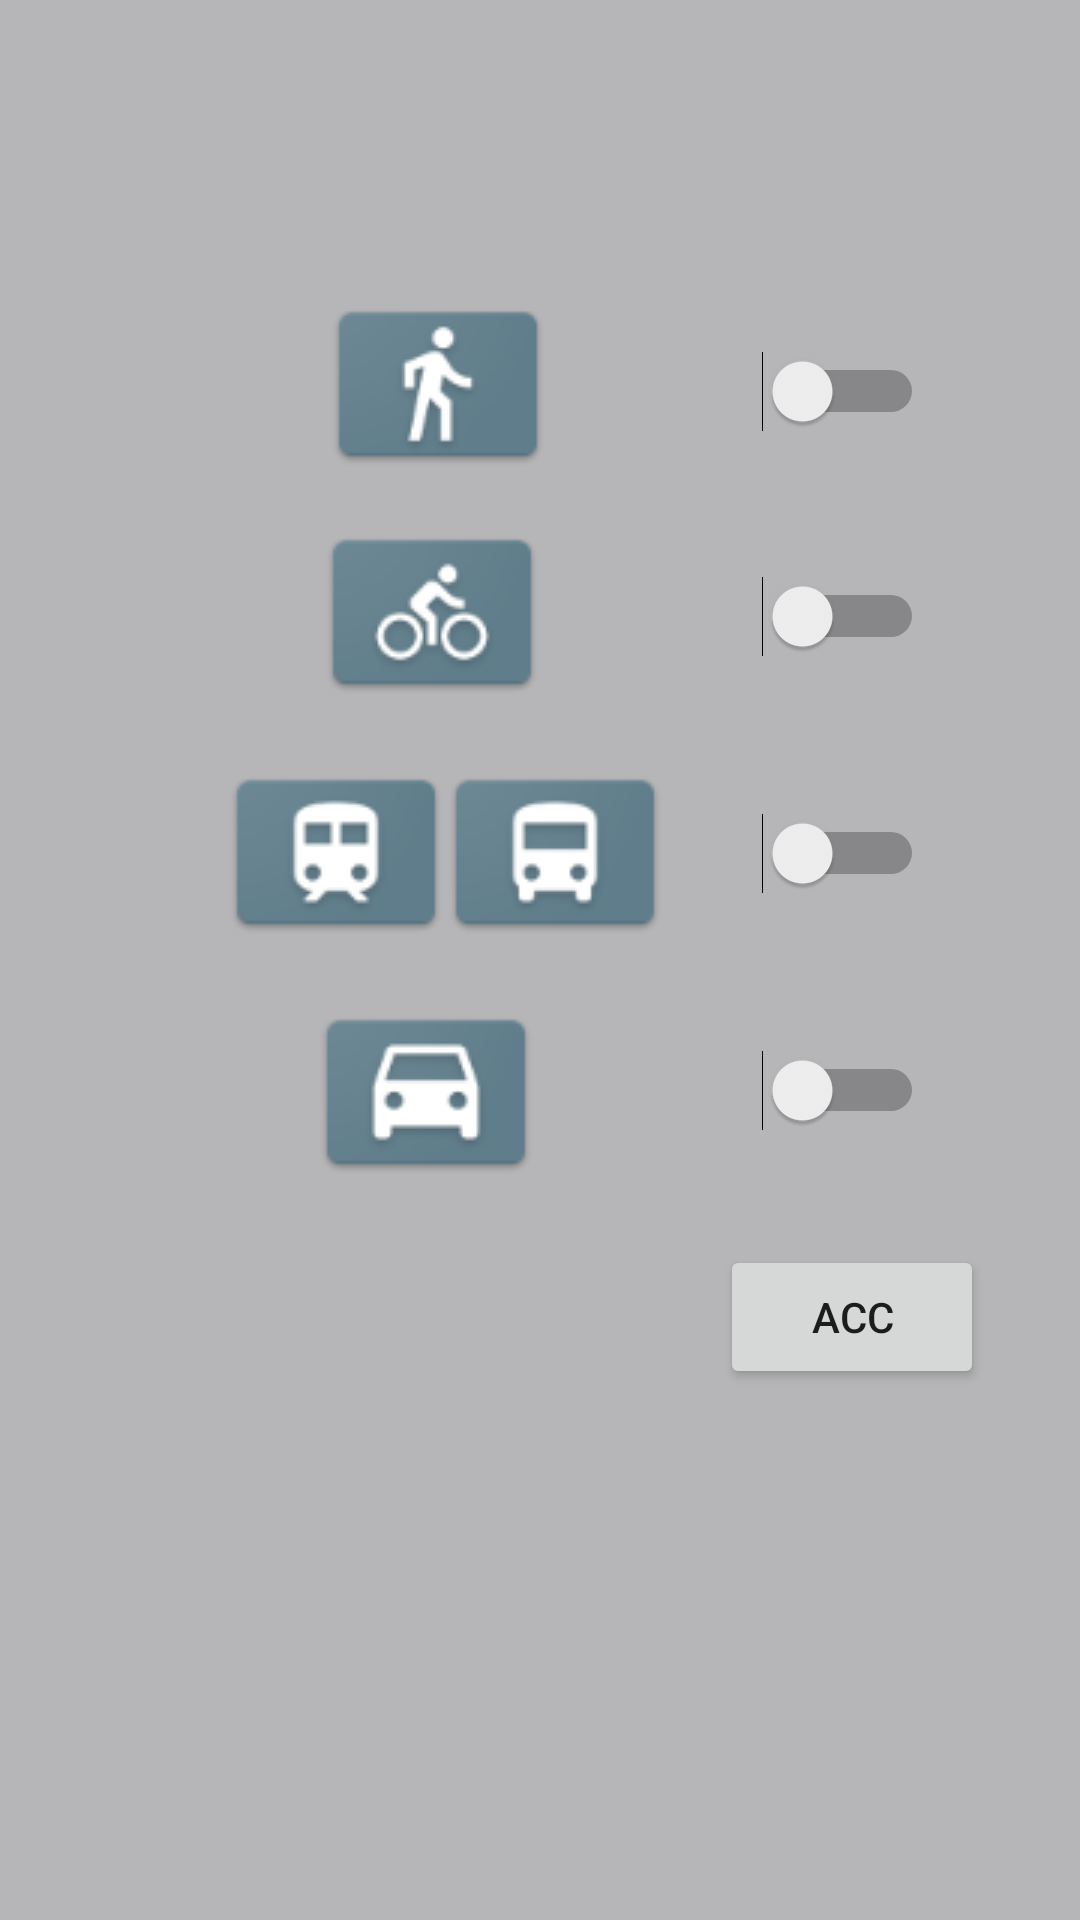

Here is an Android app screen rendered from its layout file. Give the layout XML and the strings, colors and styles it references.
<!-- AndroidManifest.xml: application theme AppTheme -->
<!-- res/layout/activity_main.xml -->
<?xml version="1.0" encoding="utf-8"?>
<RelativeLayout xmlns:android="http://schemas.android.com/apk/res/android"
    xmlns:app="http://schemas.android.com/apk/res-auto"
    xmlns:tools="http://schemas.android.com/tools"
    android:id="@+id/relativeLayout1"
    android:layout_width="match_parent"
    android:layout_height="match_parent"
    android:background="#B6B6B8"
    android:orientation="vertical"
    tools:context=".MainActivity">

    <Button
        android:id="@+id/sensorsRequestBtn"
        android:layout_width="wrap_content"
        android:layout_height="wrap_content"
        android:layout_alignParentStart="true"
        android:layout_alignParentLeft="true"
        android:layout_alignParentTop="true"
        android:layout_marginStart="240dp"
        android:layout_marginLeft="240dp"
        android:layout_marginTop="415dp"
        android:text="Acc"
        tools:layout_editor_absoluteX="161dp"
        tools:layout_editor_absoluteY="413dp" />


    <ImageView
        android:id="@+id/walkIcon"
        android:layout_width="wrap_content"
        android:layout_height="wrap_content"
        android:layout_alignParentStart="true"
        android:layout_alignParentLeft="true"
        android:layout_alignParentTop="true"
        android:layout_alignParentBottom="false"
        android:layout_marginStart="110dp"
        android:layout_marginLeft="110dp"
        android:layout_marginTop="92dp"
        android:src="@drawable/ic_launcher_walk_icon" />

    <ImageView
        android:id="@+id/bikeIcon"
        android:layout_width="wrap_content"
        android:layout_height="wrap_content"
        android:layout_alignParentStart="true"
        android:layout_alignParentLeft="true"
        android:layout_alignParentTop="true"
        android:layout_marginStart="108dp"
        android:layout_marginLeft="108dp"
        android:layout_marginTop="168dp"
        android:src="@drawable/ic_launcher_bike_icon" />

    <ImageView
        android:id="@+id/trainIcon"
        android:layout_width="wrap_content"
        android:layout_height="wrap_content"
        android:layout_alignParentStart="true"
        android:layout_alignParentLeft="true"
        android:layout_alignParentTop="true"
        android:layout_marginStart="76dp"
        android:layout_marginLeft="76dp"
        android:layout_marginTop="248dp"
        android:src="@drawable/ic_launcher_train_icon" />

    <ImageView
        android:id="@+id/busIcon"
        android:layout_width="wrap_content"
        android:layout_height="wrap_content"
        android:layout_alignParentTop="true"
        android:layout_marginStart="1dp"
        android:layout_marginLeft="1dp"
        android:layout_marginTop="248dp"
        android:layout_toEndOf="@+id/trainIcon"
        android:layout_toRightOf="@+id/trainIcon"
        android:src="@drawable/ic_launcher_bus_icon" />

    <ImageView
        android:id="@+id/carIcon"
        android:layout_width="wrap_content"
        android:layout_height="wrap_content"
        android:layout_alignParentStart="true"
        android:layout_alignParentLeft="true"
        android:layout_alignParentTop="true"
        android:layout_marginStart="106dp"
        android:layout_marginLeft="106dp"
        android:layout_marginTop="328dp"
        android:src="@drawable/ic_launcher_car_icon" />

    <Switch
        android:id="@+id/switchButtonWalk"
        android:layout_width="wrap_content"
        android:layout_height="wrap_content"
        android:layout_alignParentTop="true"
        android:layout_marginStart="72dp"
        android:layout_marginLeft="72dp"
        android:layout_marginTop="117dp"
        android:layout_toEndOf="@+id/walkIcon"
        android:layout_toRightOf="@+id/walkIcon"
        android:textOff="Off"
        android:textOn="On" />

    <Switch
        android:id="@+id/switchButtonBike"
        android:layout_width="wrap_content"
        android:layout_height="wrap_content"
        android:layout_alignParentTop="true"
        android:layout_marginStart="74dp"
        android:layout_marginLeft="74dp"
        android:layout_marginTop="192dp"
        android:layout_toEndOf="@+id/bikeIcon"
        android:layout_toRightOf="@+id/bikeIcon"
        android:textOff="Off"
        android:textOn="On" />

    <Switch
        android:id="@+id/switchButtonTrainBus"
        android:layout_width="wrap_content"
        android:layout_height="wrap_content"
        android:layout_alignParentTop="true"
        android:layout_marginStart="33dp"
        android:layout_marginLeft="33dp"
        android:layout_marginTop="271dp"
        android:layout_toEndOf="@+id/busIcon"
        android:layout_toRightOf="@+id/busIcon"
        android:textOff="Off"
        android:textOn="On" />

    <Switch
        android:id="@+id/switchButtonCar"
        android:layout_width="wrap_content"
        android:layout_height="wrap_content"
        android:layout_alignParentTop="true"
        android:layout_marginStart="76dp"
        android:layout_marginLeft="76dp"
        android:layout_marginTop="350dp"
        android:layout_toEndOf="@+id/carIcon"
        android:layout_toRightOf="@+id/carIcon"
        android:textOff="Off"
        android:textOn="On" />


</RelativeLayout>
<!-- resources referenced by this layout -->
<resources>
  <!-- drawable ic_launcher_bike_icon: png bitmap (drawable, 4342 bytes) -->
  <!-- drawable ic_launcher_bus_icon: png bitmap (drawable, 3415 bytes) -->
  <!-- drawable ic_launcher_car_icon: png bitmap (drawable, 3387 bytes) -->
  <!-- drawable ic_launcher_train_icon: png bitmap (drawable, 3557 bytes) -->
  <!-- drawable ic_launcher_walk_icon: png bitmap (drawable, 3654 bytes) -->
  <style name="AppTheme" parent="Theme.AppCompat.Light.DarkActionBar">
          
          <item name="colorPrimary">@color/colorPrimary</item>
          <item name="colorPrimaryDark">@color/colorPrimaryDark</item>
          <item name="colorAccent">@color/colorAccent</item>
      </style>
  <!-- not gathered from this repository: default colours our renderer supplied (Android Studio template values) -->
  <color name="colorPrimary">#FF6200EE</color>
  <color name="colorPrimaryDark">#FF3700B3</color>
  <color name="colorAccent">#FF03DAC5</color>
</resources>
